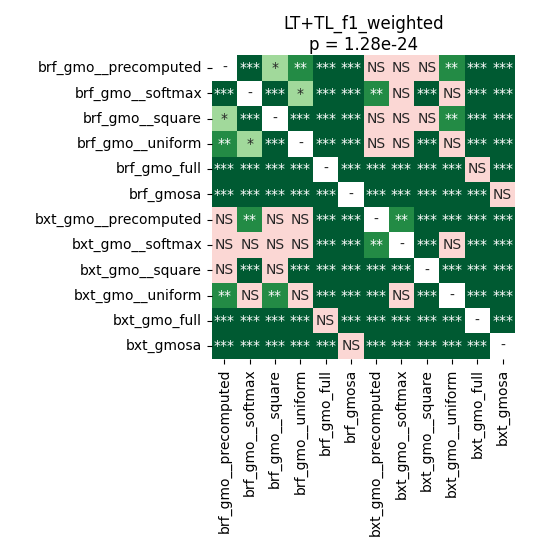

Source data for this figure (header and first rows):
	brf_gmo__precomputed	brf_gmo__softmax	brf_gmo__square	brf_gmo__uniform	brf_gmo_full	brf_gmosa	bxt_gmo__precomputed	bxt_gmo__softmax	bxt_gmo__square	bxt_gmo__uniform	bxt_gmo_full	bxt_gmosa
brf_gmo__precomputed	1.0	4.91258574695122e-05	0.01694	0.001071	4.91258574695122e-05	4.91258574695122e-05	0.8735	0.4106	0.1981	0.001804	4.91258574695122e-05	4.91258574695122e-05
brf_gmo__softmax	4.91258574695122e-05	1.0	4.91258574695122e-05	0.01968	4.91258574695122e-05	4.91258574695122e-05	0.004431	0.684	4.91258574695122e-05	0.8465	4.91258574695122e-05	4.91258574695122e-05
brf_gmo__square	0.01694	4.91258574695122e-05	1.0	0.0004578	4.91258574695122e-05	4.91258574695122e-05	0.7117	0.2584	0.9799	0.001071	4.91258574695122e-05	4.91258574695122e-05
brf_gmo__uniform	0.001071	0.01968	0.0004578	1.0	4.91258574695122e-05	4.91258574695122e-05	0.4929	0.684	4.91258574695122e-05	0.4929	4.91258574695122e-05	4.91258574695122e-05
brf_gmo_full	4.91258574695122e-05	4.91258574695122e-05	4.91258574695122e-05	4.91258574695122e-05	1.0	4.91258574695122e-05	4.91258574695122e-05	4.91258574695122e-05	4.91258574695122e-05	4.91258574695122e-05	0.6674	4.91258574695122e-05
brf_gmosa	4.91258574695122e-05	4.91258574695122e-05	4.91258574695122e-05	4.91258574695122e-05	4.91258574695122e-05	1.0	4.91258574695122e-05	4.91258574695122e-05	4.91258574695122e-05	4.91258574695122e-05	4.91258574695122e-05	0.2774
bxt_gmo__precomputed	0.8735	0.004431	0.7117	0.4929	4.91258574695122e-05	4.91258574695122e-05	1.0	0.002261	0.0008504	9.368186773255814e-05	4.91258574695122e-05	4.91258574695122e-05
bxt_gmo__softmax	0.4106	0.684	0.2584	0.684	4.91258574695122e-05	4.91258574695122e-05	0.002261	1.0	9.368186773255814e-05	0.7393	4.91258574695122e-05	4.91258574695122e-05
bxt_gmo__square	0.1981	4.91258574695122e-05	0.9799	4.91258574695122e-05	4.91258574695122e-05	4.91258574695122e-05	0.0008504	9.368186773255814e-05	1.0	4.91258574695122e-05	4.91258574695122e-05	4.91258574695122e-05
bxt_gmo__uniform	0.001804	0.8465	0.001071	0.4929	4.91258574695122e-05	4.91258574695122e-05	9.368186773255814e-05	0.7393	4.91258574695122e-05	1.0	4.91258574695122e-05	4.91258574695122e-05
bxt_gmo_full	4.91258574695122e-05	4.91258574695122e-05	4.91258574695122e-05	4.91258574695122e-05	0.6674	4.91258574695122e-05	4.91258574695122e-05	4.91258574695122e-05	4.91258574695122e-05	4.91258574695122e-05	1.0	4.91258574695122e-05
bxt_gmosa	4.91258574695122e-05	4.91258574695122e-05	4.91258574695122e-05	4.91258574695122e-05	4.91258574695122e-05	0.2774	4.91258574695122e-05	4.91258574695122e-05	4.91258574695122e-05	4.91258574695122e-05	4.91258574695122e-05	1.0
